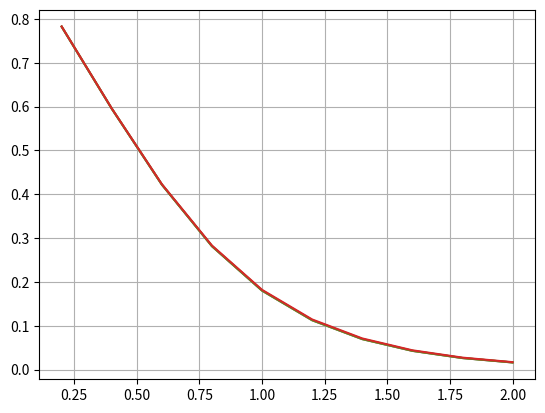

Generate this figure with matplotlib:
import matplotlib.pyplot as plt
import numpy as np
import scipy.stats as ss


#####################################
# Q3 : Implémentation du prix d'une option asiatique selon Turnbull&Wakeman (cas continu)
####################################

def P0_TW(T, K, s0, r, sig):
    M1 = (np.exp(r*T) - 1) / (r*T)
    M2 = (2 * np.exp((2*r + sig**2)*T)) / ((r + sig**2)*(2*r + sig**2)*T**2) + 2 / (r*T**2) * (1/(2*r + sig**2) - np.exp(r*T)/(r + sig**2))

    rA = np.log(M1) / T
    sigA = np.sqrt(np.log(M2)/T - 2*rA)

    d1 = (np.log(s0/K) + (rA + 0.5*sigA**2)*T) / (sigA * np.sqrt(T))
    d2 = d1 - sigA * np.sqrt(T)

    P = np.exp(-r*T) * (s0*np.exp(rA*T)*ss.norm.cdf(d1) - K*ss.norm.cdf(d2))
    return P



#####################################
# Q4 : Implémentation du prix d'une option asiatique selon Turnbull&Wakeman (cas discret)
####################################

def PD_TW(T, K, s0, r, sig, N):

    dt = T/N

    M1 = 1/N * np.exp(r*dt)*(1-np.exp(r*N*dt))/(1-np.exp(r*dt))

    M21 = 1/N**2 * (np.exp((2*r+sig**2)*dt) * (1-np.exp((2*r+sig**2)*dt*N))/(1-np.exp((2*r+sig**2)*dt)))
    M22 = 1/N**2 * (  2*np.exp(r*dt)/(1-np.exp(r*dt))   *   (np.exp((2*r+sig**2)*dt) * (1-np.exp((2*r+sig**2)*(N-1)*dt))/(1-np.exp((2*r+sig**2)*dt)) - (np.exp(((N+1)*r+sig**2)*dt) * (1-np.exp((r+sig**2)*(N-1)*dt))/(1-np.exp((r+sig**2)*dt))))  )
    M2 = M21 + M22


    rA = np.log(M1) / T
    sigA = np.sqrt(np.log(M2)/T - 2*rA)

    d1 = (np.log(s0/K) + (rA + 0.5*sigA**2)*T) / (sigA * np.sqrt(T))
    d2 = d1 - sigA * np.sqrt(T)

    P = np.exp(-r*T) * (s0*np.exp(rA*T)*ss.norm.cdf(d1) - K*ss.norm.cdf(d2))
    return P


# s0 = 1
# T = 6
# K = s0
# r = 0.01
# sig = 0.3
# N = 252*T  # nombre de pas pour T=6

# # Génération de l'axe du temps
# t = np.linspace(T, 0.01, 2*T, endpoint=True)  # j'évite t=0 car division par zéro sinon

# # Calcul point par point
# P0 = np.array([P0_TW(Ti, K, s0, r, sig) for Ti in t])
# PD = np.array([PD_TW(Ti, K, s0, r, sig, max(1,int(N*Ti/T))) for Ti in t])  # max(1,...) pour éviter N=0
# X = sig*np.sqrt(t)/2

# Tracé
# plt.plot(t, P0, label='Continu')
# plt.plot(t, PD, label='Discret')
# plt.plot(t, X, label='Estimation rapide')
# plt.xlabel('Temps restant T')
# plt.ylabel('Prix')
# plt.legend()
# plt.title('Prix de l\'option asiatique selon Turnbull & Wakeman')
# plt.grid()
# plt.show()


#####################################
# Q5 : trajectoire brownienne et Monte-Carlo
####################################


def brownian(T,N):
    Xi = np.random.uniform(size = N)
    Ni = ss.norm(0,T/N).ppf(Xi)
    WT = sum(Ni)
    return WT

def Brown_traj(T,N,s=1):
    W=[]
    Ni = ss.norm(0,1).rvs(N)    #génère N variable gaussienne centrée réduite
    Ni *= s*np.sqrt(T/N)        #on transforme les N gaussiennes centrée pour qu'elles aient la variance souhaité
    W.append(0)                 
    W = np.cumsum(Ni)           #on crée le brownien de variance s en passant par la fonction cumsum
    return W

# T = 5           # temps de simulation
# detail =100     # détail de la trajectoire
# N= detail*T     # nombre de variable qui seront simulées

# W = Brown_traj(T,N)
# t = np.linspace(0,T,N+1)


# plt.plot(t,W)
# plt.show()

def Asian_options(r,S0,K,sig,N,T,n):
    
    LR = (r-sig**2/2)*T/n + sig*np.sqrt(T/n) * ss.norm(0,1).rvs((N,n))  #on simule les n morceaux des N trajectoire que prenne les logarithme des cours de l'action
    LRD = np.concatenate((np.ones((N,1))*np.log(S0),LR),axis=1)         #on ajoute le départ log(S0)
    
    Log_path = np.cumsum(LRD,axis=1)                                    #on colle les n morceaux pour obtenir des trajectoires
    Spath = np.exp(Log_path)                                            #on passe du logarithme du cours aux cours de l'option
    
    S_bar = np.mean(Spath[:,:-1],axis=1)                                #on prends la moyennes du cours
    payoff = np.exp(-r*T)*np.maximum(S_bar-K,0)                         #on calcule le gain de l'option asiatique
    
    price = np.mean(payoff)                                             #on prends la moyenne des N gains

    #calcul de l'erreur et de l'IC à 95%

    STD = np.std(payoff)
    error = 1.96 * STD/np.sqrt(N)
    CI_up = price + error
    CI_Down = price -error
    
    
    return price,STD,error,CI_up,CI_Down

# r=0.04
# K=so=100
# s=0.2
# T=1
# N=10**4
# n=10

# res = Asian_options(r, so, K, s, N, T,n)
# print("le prix estimé par MC est : ", res[0])
# print("la certitude est de 95%")
# print("l'intervalle de confiance à 95% est : [",res[4],",",res[3],"]")
# print("avec une erreur de ", res[2])




#####################################
# Q7 : Monte-Carlo par variable de controle
####################################




#####################################
# Q8 : comparaison des estimations
####################################


#####################################
# Q9 : 
####################################


#####################################
# Q11 : comparaison des deux estimations de TW pour différents strike à différentes échelles de temps
####################################

s0 = 1
T = 6
r = 0.01
sig = 0.3
n=10         #nombre d'échantillons du strike 

detail = [252,52,12]
K = np.linspace(2,0,n,endpoint=False)
P = np.zeros((4,n))

for k in range(n):
    P[0,k] = ( P0_TW(T, K[k], s0, r, sig))
    print("pour dt = 1, le prix estimé par TW est :",P[0,k])

    for d in range(3) : 
        N = detail[d]*T
        P[d+1,k] = PD_TW(T, K[k], s0, r, sig, N)  
        t = np.linspace(T, 0, detail[d]*T, endpoint=False)
        print("pour dt = 1/",detail[d]," le prix estimé par TW est :",P[d+1,k])

for k in range(4):
    plt.plot(K,P[k])

plt.grid()
plt.show()
